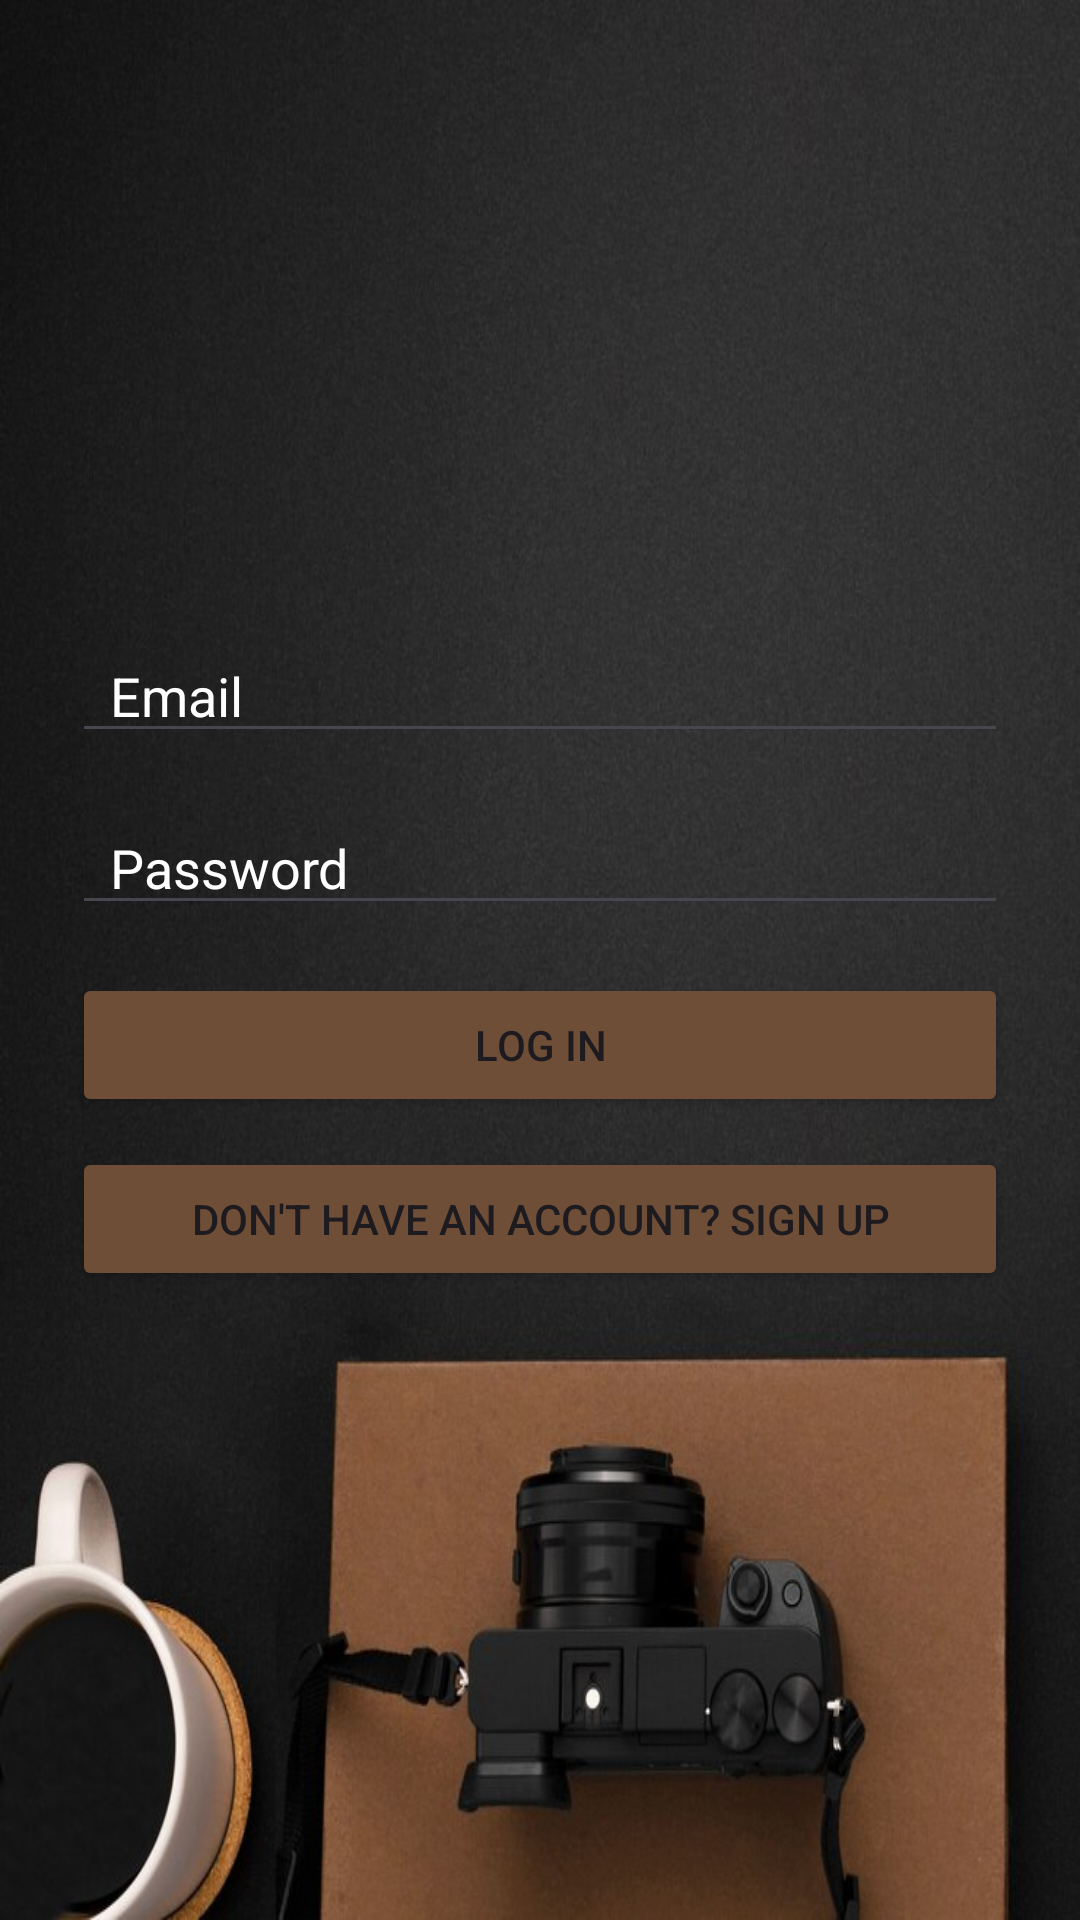

Write the Android layout XML for this screen, with the resource values it uses.
<!-- AndroidManifest.xml: application theme Theme.PhotoGalleryapp -->
<!-- res/layout/activity_login.xml -->
<?xml version="1.0" encoding="utf-8"?>
<LinearLayout xmlns:android="http://schemas.android.com/apk/res/android"
    android:layout_width="match_parent"
    android:layout_height="match_parent"
    android:orientation="vertical"
    android:padding="24dp"
    android:gravity="center"
    android:background="@drawable/appbackground9">

    
    <EditText
        android:id="@+id/editTextEmail"
        android:layout_width="match_parent"
        android:layout_height="wrap_content"
        android:hint="  Email"
        android:textColor="@color/white"
        android:textColorHint="@color/white"
        android:drawableLeft="@drawable/baseline_email_24"
        android:drawableTint="@color/white"
        android:inputType="textEmailAddress"
        android:layout_marginBottom="16dp"/>

    
    <EditText
        android:id="@+id/editTextPassword"
        android:layout_width="match_parent"
        android:layout_height="wrap_content"
        android:hint="  Password"
        android:textColorHint="@color/white"
        android:drawableLeft="@drawable/lock_24dp_e3e3e3_fill0_wght400_grad0_opsz24"
        android:drawableTint="@color/white"

        android:textColor="@color/white"
        android:inputType="textPassword"
        android:layout_marginBottom="16dp"/>

    
    <Button
        android:id="@+id/buttonLogin"
        android:layout_width="match_parent"
        android:layout_height="wrap_content"
        android:text="Log In"
        android:backgroundTint="@color/coffee_medium"/>

    
    <Button
        android:id="@+id/buttonGoToSignup"
        android:layout_width="match_parent"
        android:layout_height="wrap_content"
        android:text="Don't have an account? Sign up"
        android:backgroundTint="@color/coffee_medium"
        android:layout_marginTop="10dp"/>
</LinearLayout>
<!-- resources referenced by this layout -->
<resources>
  <color name="coffee_medium">#6F4E37</color>
  <color name="white">#FFFFFFFF</color>
  <!-- drawable appbackground9: jpg bitmap (drawable, 82443 bytes) -->
  <style name="Theme.PhotoGalleryapp" parent="Base.Theme.PhotoGalleryapp" />
  <style name="Base.Theme.PhotoGalleryapp" parent="Theme.Material3.DayNight.NoActionBar">
          
          
      </style>
</resources>
